Run: headless pygame with SDL's dummy video driver; simulated clock (each Clock.tick advances the game by its frame time, no real sleeping); random seed 0; keys injected as events and as key.get_pressed() state; no mouse input.
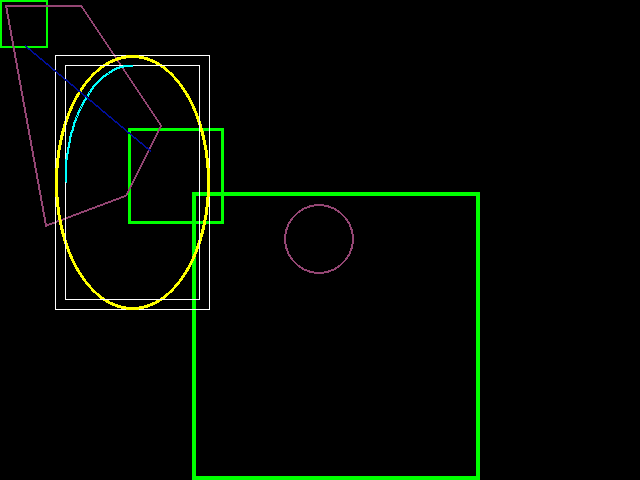
Frame 1 of 4 · flips 1–60 · no input
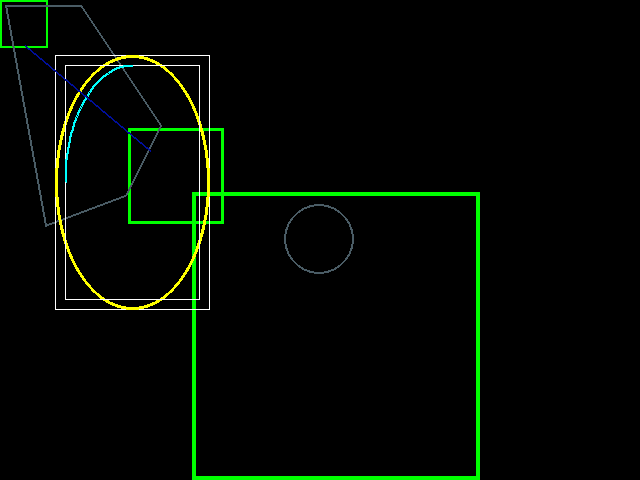
Frame 2 of 4 · flips 61–180 · tapped SPACE, RETURN · held RIGHT (→), D
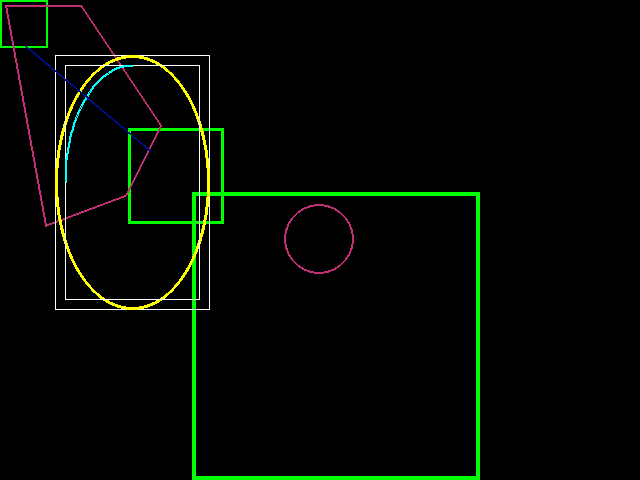
Frame 3 of 4 · flips 181–300 · held DOWN (↓), S
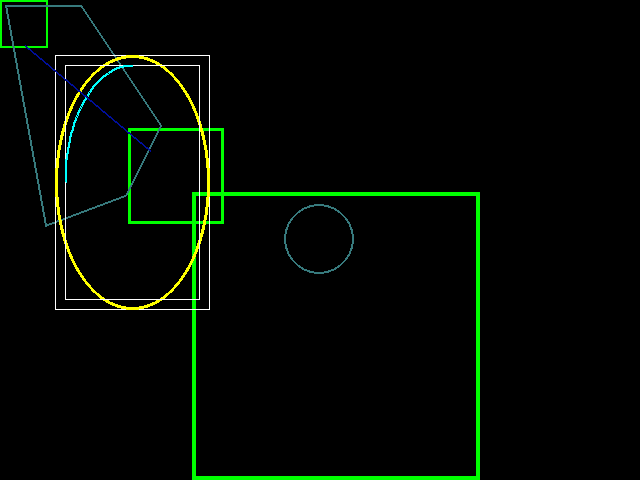
Frame 4 of 4 · flips 301–420 · held LEFT (←), A, UP (↑), W

The pygame program that drew these frames:

#!/usr/bin/env python
#coding:utf-8
'''
测试pygame.draw的图形功能
'''

import pygame
from pygame.locals import *
from sys import exit
from random import randint
from math import pi

pygame.init()
SCREEN_SIZE = (640, 480)
screen = pygame.display.set_mode(SCREEN_SIZE, 0, 32)
#screen.fill((0, 255, 255))

while True:
    for event in pygame.event.get():
        if event.type == QUIT:
            pygame.display.quit()
            exit()
    
    # 矩形
    x, y = 0, 48
    for i in range(2, 5):
        rect = (x, x, y, y)
        a = pygame.draw.rect(screen, (0, 255, 0), rect, i)
        x = 64 * i
        y *= i
    rand_col = (randint(0, 249), randint(0, 249), randint(0, 249))
    # 多边形
    polygon = [(5, 5), (80, 5), (160, 125), (125, 195), (45, 225)]
    pygame.draw.polygon(screen, rand_col, polygon, 2)
    
    # 圆
    circle = (319, 239)
    pygame.draw.circle(screen, rand_col, circle, 35, 2)
    
    # 椭圆
    ellipse = (55, 55, 155, 255) # 椭圆外接矩形的坐标（长宽为椭圆的两个轴长）
    pygame.draw.rect(screen, (255, 255, 255), ellipse, 1)
    pygame.draw.ellipse(screen, (255, 255, 0), ellipse, 3)
    
    # 椭圆弧
    arc = (65, 65, 135, 235)
    pygame.draw.rect(screen, (255, 255, 255), arc, 1)
    pygame.draw.arc(screen, (0, 255, 255), arc, pi/2.0, pi, 2)
    
    # 线段
    s_pos = (25, 45),
    stop_pos = (150, 150)
    pygame.draw.line(screen, (0, 15, 155), s_pos, stop_pos, 2)
    pygame.display.update()
    
